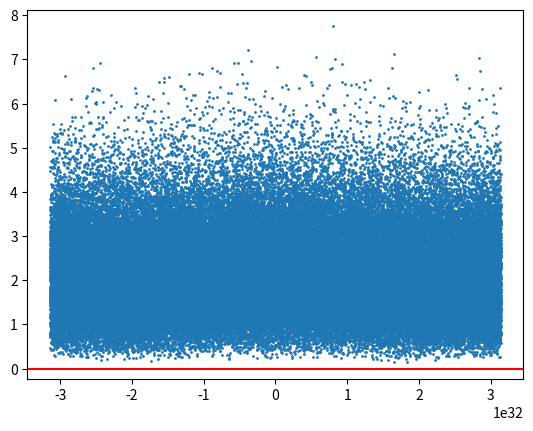

This chart was generated by the following Python code:
import numpy as np
from numpy import pi, cos, sin, arccos, arcsin
import matplotlib.pyplot as plt

w = 1.0/10000.0

# d2n3
# numVars = 2
# functionAsString = "0.06249999999999999*sin(x)*sin(x)*sin(x)*sin(x) + -0.125*sin(x)*sin(x) + 0.125*cos(x)*cos(x)*sin(x)*sin(x) + 0.06249999999999999*cos(x)*cos(x)*cos(x)*cos(x) + 0.25*cos(x)*sin(x)*sin(x) + 0.0625 + -0.25*cos(x) + 0.125*cos(x)*cos(x) + 0.25*cos(x)*cos(x)*cos(x)"

# d2n4
# numVars = 6
# functionAsString = "0.5000000000000001*sin(x)*sin(x) + -0.7071067811865476*cos(x) + 0.5000000000000001*cos(x*w)*sin(x*w**2) + 0.5000000000000001*sin(x*w)*cos(x*w**2) + 0.125*sin(x*w**2)*sin(x*w**2)*cos(x*w**2)*cos(x*w**2) + 0.5000000000000001*cos(x)*cos(x) + 0.375 + 0.25*sin(x*w**2)*cos(x*w**2)*cos(x*w**2) + 0.7071067811865477*sin(x*w**2)*sin(x*w)*sin(x) + 0.25*cos(x*w)*sin(x*w)*sin(x*w) + 0.2500000000000001*sin(x*w**2)*sin(x*w**2)*sin(x*w)*sin(x*w) + -0.7071067811865477*cos(x*w)*sin(x*w**2)*cos(x) + -0.7071067811865477*sin(x*w)*cos(x*w**2)*cos(x) + 0.2500000000000001*cos(x*w)*cos(x*w)*cos(x*w**2)*cos(x*w**2) + 0.2500000000000001*sin(x*w)*sin(x*w)*cos(x*w**2)*cos(x*w**2) + -0.7071067811865477*cos(x*w)*cos(x*w**2)*sin(x) + 0.2500000000000001*cos(x*w)*cos(x*w)*sin(x*w**2)*sin(x*w**2) + 0.06249999999999999*sin(x*w**2)*sin(x*w**2)*sin(x*w**2)*sin(x*w**2) + 0.125*sin(x*w**2)*sin(x*w**2) + 0.125*cos(x*w)*cos(x*w)*sin(x*w)*sin(x*w) + 0.06249999999999999*cos(x*w)*cos(x*w)*cos(x*w)*cos(x*w) + -0.125*sin(x*w)*sin(x*w) + -0.25*cos(x*w) + -0.25*sin(x*w**2) + 0.25*cos(x*w)*cos(x*w)*cos(x*w) + 0.125*cos(x*w)*cos(x*w) + 0.06249999999999999*cos(x*w**2)*cos(x*w**2)*cos(x*w**2)*cos(x*w**2) + -0.125*cos(x*w**2)*cos(x*w**2) + 0.06249999999999999*sin(x*w)*sin(x*w)*sin(x*w)*sin(x*w) + 0.25*sin(x*w**2)*sin(x*w**2)*sin(x*w**2)"

# d3n3
# numVars = 4
# functionAsString = "0.04938271604938273*sin(x*w)*sin(x*w)*sin(x)*cos(x*w) + 0.04938271604938271 + 0.04938271604938273*sin(x*w)*cos(x*w)*cos(x*w) + 0.1481481481481482*cos(x)*sin(x*w)*sin(x*w) + 0.01234567901234568*sin(x*w)*sin(x*w)*sin(x*w)*sin(x*w) + 0.07407407407407411*cos(x)*cos(x)*sin(x*w)*sin(x*w) + -0.04938271604938271*sin(x)*sin(x) + 0.02469135802469137*cos(x)*cos(x)*cos(x*w)*cos(x*w) + 0.04938271604938273*cos(x)*cos(x)*sin(x)*cos(x*w) + 0.04938271604938273*sin(x*w)*sin(x)*sin(x) + 0.04938271604938273*sin(x)*cos(x*w)*cos(x*w)*cos(x*w) + 0.01234567901234568*cos(x*w)*cos(x*w)*cos(x*w)*cos(x*w) + 0.09876543209876545*cos(x)*sin(x)*cos(x*w) + 0.07407407407407411*sin(x)*sin(x)*cos(x*w)*cos(x*w) + -0.09876543209876543*sin(x*w) + 0.04938271604938273*sin(x)*sin(x)*sin(x)*cos(x*w) + -0.04938271604938271*cos(x*w)*cos(x*w) + 0.01234567901234568*sin(x)*sin(x)*sin(x)*sin(x) + 0.04938271604938273*sin(x*w)*sin(x*w)*sin(x*w) + 0.04938271604938273*cos(x)*sin(x*w)*sin(x)*sin(x) + 0.02469135802469137*sin(x*w)*sin(x*w)*sin(x)*sin(x) + 0.09876543209876545*sin(x*w)*sin(x)*cos(x*w) + 0.09876543209876547*cos(x)*sin(x*w)*sin(x)*cos(x*w) + 0.1481481481481482*cos(x)*cos(x)*sin(x*w) + 0.04938271604938273*cos(x)*cos(x)*cos(x) + 0.04938271604938273*cos(x)*sin(x*w)*sin(x*w)*sin(x*w) + 0.04938271604938273*cos(x)*cos(x*w)*cos(x*w) + 0.04938271604938273*cos(x)*cos(x)*cos(x)*sin(x*w) + 0.04938271604938273*cos(x)*sin(x)*sin(x) + 0.02469135802469137*sin(x*w)*sin(x*w)*cos(x*w)*cos(x*w) + -0.09876543209876543*sin(x)*cos(x*w) + 0.01234567901234568*cos(x)*cos(x)*cos(x)*cos(x) + 0.04938271604938273*cos(x)*sin(x*w)*cos(x*w)*cos(x*w) + 0.02469135802469137*cos(x)*cos(x)*sin(x)*sin(x) + -0.09876543209876543*cos(x)"

# d3n4
# numVars = 10
# functionAsString = "0.04938271604938273*cos(x*w**3)*cos(x*w**3)*sin(x*w**3)*sin(x*w**4) + -0.09876543209876543*sin(x*w**3)*sin(x*w**4) + -0.04938271604938271*sin(x*w**3)*sin(x*w**3) + -0.09876543209876543*cos(x*w**3) + 0.02469135802469137*cos(x*w**4)*cos(x*w**4)*sin(x*w**3)*sin(x*w**3) + 0.04938271604938273*cos(x*w**3)*cos(x*w**4)*sin(x*w**4)*sin(x*w**4) + 0.04938271604938273*cos(x*w**4)*sin(x*w**4)*sin(x*w**4) + 0.1481481481481482*cos(x*w**3)*cos(x*w**4)*cos(x*w**4) + 0.04938271604938273*sin(x*w**3)*sin(x*w**3)*sin(x*w**3)*sin(x*w**4) + 0.04938271604938273*cos(x*w**4)*cos(x*w**4)*cos(x*w**4) + 0.04938271604938273*sin(x*w**3)*sin(x*w**4)*sin(x*w**4)*sin(x*w**4) + 0.04938271604938273*cos(x*w**4)*cos(x*w**4)*sin(x*w**3)*sin(x*w**4) + 0.01234567901234568*cos(x*w**3)*cos(x*w**3)*cos(x*w**3)*cos(x*w**3) + 0.02469135802469137*cos(x*w**3)*cos(x*w**3)*sin(x*w**3)*sin(x*w**3) + 0.04938271604938273*cos(x*w**3)*cos(x*w**4)*cos(x*w**4)*cos(x*w**4) + 0.04938271604938273*cos(x*w**3)*sin(x*w**4)*sin(x*w**4) + 0.04938271604938273*cos(x*w**3)*cos(x*w**3)*cos(x*w**3)*cos(x*w**4) + 0.04938271604938273*cos(x*w**4)*sin(x*w**3)*sin(x*w**3) + 0.02469135802469137*cos(x*w**3)*cos(x*w**3)*sin(x*w**4)*sin(x*w**4) + 0.01234567901234568*sin(x*w**3)*sin(x*w**3)*sin(x*w**3)*sin(x*w**3) + 0.09876543209876545*cos(x*w)*sin(x*w)*cos(x*w**2) + 0.04938271604938273*sin(x*w**2)*cos(x*w**2)*cos(x*w**2) + 0.04938271604938273*sin(x*w**2)*sin(x*w**2)*sin(x*w)*cos(x*w**2) + -0.04938271604938271*cos(x*w**2)*cos(x*w**2) + -0.09876543209876543*cos(x*w) + 0.02469135802469137*cos(x*w**4)*cos(x*w**4)*sin(x*w**4)*sin(x*w**4) + 0.2222222222222222*cos(x*w**2)*sin(x*w**4) + 0.2222222222222222*cos(x*w)*sin(x*w**2)*sin(x*w**3)*sin(x*w**4) + 0.02469135802469137*sin(x*w**2)*sin(x*w**2)*cos(x*w**2)*cos(x*w**2) + 0.2222222222222222*cos(x*w)*cos(x*w**3) + 0.09876543209876547*cos(x*w)*sin(x*w**2)*sin(x*w)*cos(x*w**2) + 0.3849001794597505*cos(x*w**4)*cos(x*w**2)*sin(x) + -0.3849001794597505*cos(x*w**2)*sin(x*w**4)*cos(x) + 0.07407407407407411*cos(x*w**3)*cos(x*w**3)*cos(x*w**4)*cos(x*w**4) + 0.1111111111111111*cos(x*w)*cos(x*w)*sin(x*w**3)*sin(x*w**3) + 0.3333333333333333*sin(x)*sin(x) + 0.02469135802469137*cos(x*w)*cos(x*w)*cos(x*w**2)*cos(x*w**2) + -0.3849001794597505*cos(x*w)*cos(x*w**3)*cos(x) + 0.04938271604938273*cos(x*w)*cos(x*w)*cos(x*w) + 0.04938271604938273*cos(x*w)*sin(x*w**2)*cos(x*w**2)*cos(x*w**2) + 0.04938271604938273*cos(x*w)*sin(x*w**2)*sin(x*w)*sin(x*w) + 0.2098765432098765 + 0.04938271604938273*cos(x*w)*cos(x*w**2)*cos(x*w**2) + 0.09876543209876545*cos(x*w**3)*sin(x*w**3)*sin(x*w**4) + -0.3849001794597505*sin(x*w)*sin(x*w**3)*cos(x) + -0.3849001794597505*cos(x*w)*sin(x*w**3)*sin(x) + 0.04938271604938273*cos(x*w)*sin(x*w)*sin(x*w) + 0.1111111111111111*sin(x*w**2)*sin(x*w**2)*cos(x*w**4)*cos(x*w**4) + 0.09876543209876545*cos(x*w**4)*sin(x*w**3)*sin(x*w**4) + 0.2222222222222222*cos(x*w**3)*cos(x*w**4)*sin(x*w)*cos(x*w**2) + 0.2222222222222222*sin(x*w)*cos(x*w**2)*sin(x*w**3)*sin(x*w**4) + 0.1111111111111111*sin(x*w)*sin(x*w)*sin(x*w**3)*sin(x*w**3) + 0.2222222222222222*cos(x*w)*sin(x*w**2)*cos(x*w**3)*cos(x*w**4) + 0.04938271604938273*cos(x*w**3)*sin(x*w**3)*sin(x*w**3) + 0.3333333333333333*cos(x)*cos(x) + -0.3849001794597505*cos(x) + 0.1111111111111111*cos(x*w)*cos(x*w)*cos(x*w**3)*cos(x*w**3) + 0.1111111111111111*cos(x*w**2)*cos(x*w**2)*sin(x*w**4)*sin(x*w**4) + -0.3849001794597505*sin(x*w**2)*cos(x*w**4)*cos(x) + 0.09876543209876547*cos(x*w**3)*cos(x*w**4)*sin(x*w**3)*sin(x*w**4) + 0.04938271604938273*sin(x*w**2)*sin(x*w**2)*sin(x*w**2) + -0.04938271604938271*sin(x*w)*sin(x*w) + -0.04938271604938271*sin(x*w**4)*sin(x*w**4) + -0.09876543209876543*sin(x*w)*cos(x*w**2) + -0.09876543209876543*cos(x*w**4) + -0.3849001794597505*sin(x*w**2)*sin(x*w**4)*sin(x) + 0.1111111111111111*sin(x*w**2)*sin(x*w**2)*sin(x*w**4)*sin(x*w**4) + 0.2222222222222222*sin(x*w)*sin(x*w**3) + 0.09876543209876545*sin(x*w**2)*sin(x*w)*cos(x*w**2) + 0.02469135802469137*cos(x*w)*cos(x*w)*sin(x*w)*sin(x*w) + 0.2222222222222222*cos(x*w)*cos(x*w**3)*cos(x*w**2)*sin(x*w**4) + 0.07407407407407411*sin(x*w**3)*sin(x*w**3)*sin(x*w**4)*sin(x*w**4) + 0.01234567901234568*cos(x*w**4)*cos(x*w**4)*cos(x*w**4)*cos(x*w**4) + 0.04938271604938273*cos(x*w**3)*cos(x*w**3)*cos(x*w**3) + 0.2222222222222222*sin(x*w**2)*cos(x*w**4)*sin(x*w)*sin(x*w**3) + 0.1111111111111111*cos(x*w**3)*cos(x*w**3)*sin(x*w)*sin(x*w) + -0.2222222222222222*sin(x*w**2)*cos(x*w**3)*sin(x*w)*sin(x*w**4) + 0.01234567901234568*sin(x*w)*sin(x*w)*sin(x*w)*sin(x*w) + 0.04938271604938273*cos(x*w**3)*cos(x*w**4)*sin(x*w**3)*sin(x*w**3) + 0.2222222222222222*sin(x*w**2)*cos(x*w**4) + 0.3849001794597505*cos(x*w**3)*sin(x*w)*sin(x) + 0.01234567901234568*sin(x*w**4)*sin(x*w**4)*sin(x*w**4)*sin(x*w**4) + -0.2222222222222222*cos(x*w)*cos(x*w**4)*cos(x*w**2)*sin(x*w**3) + 0.1111111111111111*cos(x*w**4)*cos(x*w**4)*cos(x*w**2)*cos(x*w**2) + 0.1481481481481482*cos(x*w**3)*cos(x*w**3)*cos(x*w**4) + 0.01234567901234568*cos(x*w**2)*cos(x*w**2)*cos(x*w**2)*cos(x*w**2) + 0.04938271604938273*sin(x*w)*cos(x*w**2)*cos(x*w**2)*cos(x*w**2) + 0.04938271604938273*sin(x*w)*sin(x*w)*sin(x*w)*cos(x*w**2) + 0.04938271604938273*cos(x*w)*cos(x*w)*sin(x*w)*cos(x*w**2) + 0.02469135802469137*sin(x*w**2)*sin(x*w**2)*sin(x*w)*sin(x*w) + 0.1481481481481482*cos(x*w)*cos(x*w)*sin(x*w**2) + 0.01234567901234568*cos(x*w)*cos(x*w)*cos(x*w)*cos(x*w) + 0.04938271604938273*sin(x*w**2)*sin(x*w)*sin(x*w) + -0.09876543209876543*sin(x*w**2) + 0.04938271604938273*cos(x*w)*sin(x*w**2)*sin(x*w**2)*sin(x*w**2) + 0.01234567901234568*sin(x*w**2)*sin(x*w**2)*sin(x*w**2)*sin(x*w**2) + 0.04938271604938273*cos(x*w)*cos(x*w)*cos(x*w)*sin(x*w**2) + 0.07407407407407411*cos(x*w)*cos(x*w)*sin(x*w**2)*sin(x*w**2) + 0.1481481481481482*cos(x*w)*sin(x*w**2)*sin(x*w**2) + 0.07407407407407411*sin(x*w)*sin(x*w)*cos(x*w**2)*cos(x*w**2)"

# d3n5
numVars = 18
functionAsString = "-0.09876543209876543*cos(x*w**8) + 0.04938271604938273*cos(x*w**7)*cos(x*w**8)*cos(x*w**8)*cos(x*w**8) + 0.02469135802469137*cos(x*w**8)*cos(x*w**8)*sin(x*w**7)*sin(x*w**7) + 0.01234567901234568*sin(x*w**8)*sin(x*w**8)*sin(x*w**8)*sin(x*w**8) + 0.1481481481481482*cos(x*w**7)*cos(x*w**7)*cos(x*w**8) + 0.1481481481481482*cos(x*w**7)*cos(x*w**8)*cos(x*w**8) + 0.07407407407407411*cos(x*w**7)*cos(x*w**7)*cos(x*w**8)*cos(x*w**8) + 0.04938271604938273*cos(x*w**7)*cos(x*w**7)*sin(x*w**7)*sin(x*w**8) + 0.04938271604938273*sin(x*w**7)*sin(x*w**7)*sin(x*w**7)*sin(x*w**8) + 0.02469135802469137*cos(x*w**7)*cos(x*w**7)*sin(x*w**8)*sin(x*w**8) + 0.02469135802469137*cos(x*w**8)*cos(x*w**8)*sin(x*w**8)*sin(x*w**8) + 0.04938271604938273*sin(x*w**7)*sin(x*w**8)*sin(x*w**8)*sin(x*w**8) + 0.09876543209876545*cos(x*w**7)*sin(x*w**7)*sin(x*w**8) + 0.01234567901234568*cos(x*w**7)*cos(x*w**7)*cos(x*w**7)*cos(x*w**7) + -0.04938271604938271*sin(x*w**7)*sin(x*w**7) + -0.09876543209876543*sin(x*w**7)*sin(x*w**8) + -0.04938271604938271*sin(x*w**8)*sin(x*w**8) + 0.04938271604938273*cos(x*w**7)*sin(x*w**8)*sin(x*w**8) + 0.04938271604938273*cos(x*w**7)*cos(x*w**8)*sin(x*w**8)*sin(x*w**8) + -0.04938271604938271*sin(x*w**5)*sin(x*w**5) + -0.04938271604938271*sin(x*w**6)*sin(x*w**6) + -0.09876543209876543*cos(x*w**6) + 0.04938271604938273*cos(x*w**5)*sin(x*w**6)*sin(x*w**6) + 0.04938271604938273*sin(x*w**5)*sin(x*w**5)*sin(x*w**5)*sin(x*w**6) + 0.04938271604938273*cos(x*w**5)*sin(x*w**5)*sin(x*w**5) + 0.09876543209876547*cos(x*w**5)*cos(x*w**6)*sin(x*w**5)*sin(x*w**6) + 0.09876543209876545*cos(x*w**6)*sin(x*w**5)*sin(x*w**6) + 0.01234567901234568*cos(x*w**6)*cos(x*w**6)*cos(x*w**6)*cos(x*w**6) + 0.04938271604938273*cos(x*w**5)*cos(x*w**6)*cos(x*w**6)*cos(x*w**6) + -0.09876543209876543*cos(x*w**5) + -0.09876543209876543*sin(x*w**5)*sin(x*w**6) + 0.1481481481481482*cos(x*w**5)*cos(x*w**5)*cos(x*w**6) + 0.02469135802469137*cos(x*w**6)*cos(x*w**6)*sin(x*w**5)*sin(x*w**5) + 0.04938271604938273*cos(x*w**8)*cos(x*w**8)*cos(x*w**8) + 0.04938271604938273*cos(x*w**6)*cos(x*w**6)*cos(x*w**6) + 0.04938271604938273*cos(x*w**7)*sin(x*w**7)*sin(x*w**7) + 0.09876543209876545*cos(x*w**5)*sin(x*w**5)*sin(x*w**6) + 0.02469135802469137*cos(x*w**6)*cos(x*w**6)*sin(x*w**6)*sin(x*w**6) + 0.04938271604938273*cos(x*w**6)*cos(x*w**6)*sin(x*w**5)*sin(x*w**6) + 0.09876543209876547*cos(x*w**7)*cos(x*w**8)*sin(x*w**7)*sin(x*w**8) + 0.04938271604938273*cos(x*w**5)*cos(x*w**5)*cos(x*w**5)*cos(x*w**6) + 0.04938271604938273*cos(x*w**5)*cos(x*w**5)*sin(x*w**5)*sin(x*w**6) + 0.01234567901234568*sin(x*w**6)*sin(x*w**6)*sin(x*w**6)*sin(x*w**6) + 0.02469135802469137*cos(x*w**5)*cos(x*w**5)*sin(x*w**5)*sin(x*w**5) + 0.04938271604938273*cos(x*w**6)*sin(x*w**5)*sin(x*w**5) + 0.1111111111111111*cos(x*w**5)*cos(x*w**5)*sin(x*w**7)*sin(x*w**7) + 0.1111111111111111*cos(x*w**7)*cos(x*w**7)*sin(x*w**5)*sin(x*w**5) + -0.3849001794597505*cos(x*w**5)*sin(x*w**7)*sin(x*w**4) + -0.3849001794597505*cos(x*w**3)*sin(x*w**8)*sin(x*w) + 0.1111111111111111*cos(x*w**2)*cos(x*w**2)*sin(x*w**7)*sin(x*w**7) + 0.1111111111111111*sin(x*w**2)*sin(x*w**2)*sin(x*w**5)*sin(x*w**5) + -0.3849001794597505*cos(x*w**2)*sin(x*w**7)*sin(x*w) + 0.1111111111111111*cos(x*w**3)*cos(x*w**3)*sin(x*w**8)*sin(x*w**8) + 0.04938271604938273*sin(x*w**5)*sin(x*w**6)*sin(x*w**6)*sin(x*w**6) + 0.04938271604938273*cos(x*w**2)*cos(x*w**2)*sin(x*w**2)*sin(x*w**3) + 0.02469135802469137*cos(x*w**3)*cos(x*w**3)*sin(x*w**3)*sin(x*w**3) + 0.01234567901234568*cos(x*w**8)*cos(x*w**8)*cos(x*w**8)*cos(x*w**8) + 0.1111111111111111*sin(x*w**5)*sin(x*w**5)*sin(x*w**7)*sin(x*w**7) + 0.2222222222222222*cos(x*w**7)*cos(x*w**8)*sin(x*w**2)*sin(x*w**3) + 0.04938271604938273*cos(x*w**8)*cos(x*w**8)*sin(x*w**7)*sin(x*w**8) + 0.2222222222222222*cos(x*w**5)*cos(x*w**6)*cos(x*w**7)*cos(x*w**8) + -0.3849001794597505*cos(x*w**3)*cos(x*w**8)*cos(x*w) + -0.3849001794597505*cos(x*w**2)*cos(x*w**7)*cos(x*w) + -0.04938271604938271*sin(x*w**2)*sin(x*w**2) + 0.02469135802469137*cos(x*w**5)*cos(x*w**5)*sin(x*w**6)*sin(x*w**6) + 0.07407407407407411*sin(x*w**5)*sin(x*w**5)*sin(x*w**6)*sin(x*w**6) + 0.2222222222222222*sin(x*w**2)*sin(x*w**7) + 0.2222222222222222*sin(x*w**2)*sin(x*w**3)*sin(x*w**5)*sin(x*w**6) + 0.1111111111111111*cos(x*w**2)*cos(x*w**2)*cos(x*w**7)*cos(x*w**7) + 0.04938271604938273*cos(x*w**2)*cos(x*w**2)*cos(x*w**2) + 0.3849001794597505*cos(x*w**5)*sin(x*w**2)*sin(x) + 0.1111111111111111*cos(x*w**3)*cos(x*w**3)*cos(x*w**8)*cos(x*w**8) + 0.2222222222222222*cos(x*w**3)*cos(x*w**8) + 0.01234567901234568*sin(x*w**5)*sin(x*w**5)*sin(x*w**5)*sin(x*w**5) + 0.2222222222222222*cos(x*w**2)*cos(x*w**5)*sin(x*w**3)*sin(x*w**6) + 0.3849001794597505*cos(x*w**8)*sin(x*w**6)*sin(x*w**4) + 0.3849001794597505*cos(x*w**6)*sin(x*w**3)*sin(x) + 0.09876543209876545*cos(x*w**8)*sin(x*w**7)*sin(x*w**8) + -0.3849001794597505*cos(x*w**3)*sin(x*w**6)*sin(x) + 0.3333333333333333*cos(x*w)*cos(x*w) + 0.04938271604938273*cos(x*w**3)*sin(x*w**3)*sin(x*w**3) + 0.2222222222222222*cos(x*w**2)*cos(x*w**5) + -0.2222222222222222*cos(x*w**3)*cos(x*w**5)*sin(x*w**2)*sin(x*w**6) + 0.07407407407407411*cos(x*w**5)*cos(x*w**5)*cos(x*w**6)*cos(x*w**6) + 0.2222222222222222*cos(x*w**2)*cos(x*w**3)*sin(x*w**5)*sin(x*w**6) + 0.2222222222222222*cos(x*w**3)*cos(x*w**8)*sin(x*w**2)*sin(x*w**7) + 0.3333333333333333*cos(x)*cos(x) + 0.4814814814814815 + 0.02469135802469137*cos(x*w**7)*cos(x*w**7)*sin(x*w**7)*sin(x*w**7) + 0.2222222222222222*cos(x*w**3)*cos(x*w**6) + 0.2222222222222222*cos(x*w**2)*cos(x*w**3)*cos(x*w**7)*cos(x*w**8) + 0.04938271604938273*cos(x*w**7)*cos(x*w**7)*cos(x*w**7)*cos(x*w**8) + 0.2222222222222222*cos(x*w**3)*cos(x*w**6)*sin(x*w**2)*sin(x*w**5) + 0.1111111111111111*cos(x*w**8)*cos(x*w**8)*sin(x*w**3)*sin(x*w**3) + -0.2222222222222222*cos(x*w**3)*cos(x*w**7)*sin(x*w**2)*sin(x*w**8) + 0.2222222222222222*cos(x*w**2)*cos(x*w**7)*sin(x*w**3)*sin(x*w**8) + -0.3849001794597505*cos(x*w**3)*cos(x*w**6)*cos(x) + 0.3849001794597505*cos(x*w**8)*sin(x*w**3)*sin(x*w) + 0.04938271604938273*cos(x*w**2)*cos(x*w**2)*cos(x*w**2)*cos(x*w**3) + -0.3849001794597505*cos(x) + 0.1111111111111111*sin(x*w**3)*sin(x*w**3)*sin(x*w**6)*sin(x*w**6) + 0.04938271604938273*cos(x*w**5)*cos(x*w**5)*cos(x*w**5) + 0.2222222222222222*cos(x*w**2)*cos(x*w**7) + 0.3333333333333333*sin(x)*sin(x) + -0.09876543209876543*cos(x*w**7) + -0.3849001794597505*sin(x*w**2)*sin(x*w**5)*cos(x) + 0.04938271604938273*cos(x*w**7)*cos(x*w**8)*sin(x*w**7)*sin(x*w**7) + 0.04938271604938273*cos(x*w**8)*sin(x*w**8)*sin(x*w**8) + 0.2222222222222222*sin(x*w**2)*sin(x*w**5) + 0.2222222222222222*cos(x*w**2)*cos(x*w**3)*sin(x*w**7)*sin(x*w**8) + 0.2222222222222222*cos(x*w**2)*cos(x*w**3)*cos(x*w**5)*cos(x*w**6) + -0.3849001794597505*sin(x*w**3)*sin(x*w**6)*cos(x) + 0.1111111111111111*cos(x*w**3)*cos(x*w**3)*sin(x*w**6)*sin(x*w**6) + 0.1111111111111111*cos(x*w**2)*cos(x*w**2)*sin(x*w**5)*sin(x*w**5) + -0.3849001794597505*sin(x*w**2)*sin(x*w**7)*cos(x*w) + 0.09876543209876545*cos(x*w**3)*sin(x*w**2)*sin(x*w**3) + -0.2222222222222222*cos(x*w**2)*cos(x*w**6)*sin(x*w**3)*sin(x*w**5) + 0.1111111111111111*cos(x*w**6)*cos(x*w**6)*sin(x*w**3)*sin(x*w**3) + 0.2222222222222222*cos(x*w**5)*cos(x*w**6)*sin(x*w**2)*sin(x*w**3) + -0.3849001794597505*cos(x*w**2)*sin(x*w**5)*sin(x) + -0.3849001794597505*cos(x*w) + -0.2222222222222222*cos(x*w**2)*cos(x*w**8)*sin(x*w**3)*sin(x*w**7) + 0.1111111111111111*cos(x*w**5)*cos(x*w**5)*sin(x*w**2)*sin(x*w**2) + 0.1111111111111111*sin(x*w**2)*sin(x*w**2)*sin(x*w**7)*sin(x*w**7) + 0.04938271604938273*cos(x*w**3)*cos(x*w**3)*cos(x*w**3) + 0.3849001794597505*cos(x*w**7)*sin(x*w**2)*sin(x*w) + 0.1111111111111111*cos(x*w**7)*cos(x*w**7)*sin(x*w**2)*sin(x*w**2) + 0.2222222222222222*sin(x*w**3)*sin(x*w**6) + 0.2222222222222222*cos(x*w**5)*cos(x*w**6)*sin(x*w**7)*sin(x*w**8) + 0.01234567901234568*cos(x*w**2)*cos(x*w**2)*cos(x*w**2)*cos(x*w**2) + 0.04938271604938273*cos(x*w**7)*cos(x*w**7)*cos(x*w**7) + 0.04938271604938273*sin(x*w**2)*sin(x*w**2)*sin(x*w**2)*sin(x*w**3) + -0.09876543209876543*sin(x*w**2)*sin(x*w**3) + 0.04938271604938273*cos(x*w**5)*cos(x*w**6)*sin(x*w**5)*sin(x*w**5) + 0.07407407407407411*cos(x*w**2)*cos(x*w**2)*cos(x*w**3)*cos(x*w**3) + 0.04938271604938273*cos(x*w**2)*sin(x*w**3)*sin(x*w**3) + 0.04938271604938273*cos(x*w**2)*cos(x*w**3)*sin(x*w**3)*sin(x*w**3) + -0.09876543209876543*cos(x*w**3) + -0.04938271604938271*sin(x*w**3)*sin(x*w**3) + 0.04938271604938273*cos(x*w**6)*sin(x*w**6)*sin(x*w**6) + 0.04938271604938273*cos(x*w**3)*cos(x*w**3)*sin(x*w**2)*sin(x*w**3) + 0.1481481481481482*cos(x*w**5)*cos(x*w**6)*cos(x*w**6) + -0.3849001794597505*sin(x*w**3)*sin(x*w**8)*cos(x*w) + 0.04938271604938273*cos(x*w**3)*sin(x*w**2)*sin(x*w**2) + 0.01234567901234568*sin(x*w**3)*sin(x*w**3)*sin(x*w**3)*sin(x*w**3) + 0.1111111111111111*cos(x*w**6)*cos(x*w**6)*cos(x*w**8)*cos(x*w**8) + 0.1481481481481482*cos(x*w**2)*cos(x*w**2)*cos(x*w**3) + 0.1111111111111111*cos(x*w**3)*cos(x*w**3)*cos(x*w**6)*cos(x*w**6) + 0.04938271604938273*sin(x*w**2)*sin(x*w**3)*sin(x*w**3)*sin(x*w**3) + 0.02469135802469137*cos(x*w**3)*cos(x*w**3)*sin(x*w**2)*sin(x*w**2) + 0.2222222222222222*sin(x*w**3)*sin(x*w**8) + 0.1111111111111111*cos(x*w**2)*cos(x*w**2)*cos(x*w**5)*cos(x*w**5) + 0.01234567901234568*cos(x*w**3)*cos(x*w**3)*cos(x*w**3)*cos(x*w**3) + 0.09876543209876547*cos(x*w**2)*cos(x*w**3)*sin(x*w**2)*sin(x*w**3) + 0.01234567901234568*cos(x*w**5)*cos(x*w**5)*cos(x*w**5)*cos(x*w**5) + 0.02469135802469137*cos(x*w**2)*cos(x*w**2)*sin(x*w**3)*sin(x*w**3) + 0.07407407407407411*sin(x*w**2)*sin(x*w**2)*sin(x*w**3)*sin(x*w**3) + 0.04938271604938273*cos(x*w**2)*cos(x*w**3)*sin(x*w**2)*sin(x*w**2) + 0.1111111111111111*cos(x*w**8)*cos(x*w**8)*sin(x*w**6)*sin(x*w**6) + 0.01234567901234568*sin(x*w**2)*sin(x*w**2)*sin(x*w**2)*sin(x*w**2) + -0.3849001794597505*cos(x*w**2)*cos(x*w**5)*cos(x) + 0.1481481481481482*cos(x*w**2)*cos(x*w**3)*cos(x*w**3) + 0.02469135802469137*cos(x*w**2)*cos(x*w**2)*sin(x*w**2)*sin(x*w**2) + -0.3849001794597505*cos(x*w**6)*sin(x*w**8)*sin(x*w**4) + 0.04938271604938273*cos(x*w**2)*sin(x*w**2)*sin(x*w**2) + 0.09876543209876545*cos(x*w**2)*sin(x*w**2)*sin(x*w**3) + 0.1111111111111111*sin(x*w**6)*sin(x*w**6)*sin(x*w**8)*sin(x*w**8) + 0.04938271604938273*cos(x*w**5)*cos(x*w**6)*sin(x*w**6)*sin(x*w**6) + 0.3333333333333333*cos(x*w**4)*cos(x*w**4) + -0.3849001794597505*cos(x*w**5)*cos(x*w**7)*cos(x*w**4) + 0.1111111111111111*sin(x*w**3)*sin(x*w**3)*sin(x*w**8)*sin(x*w**8) + -0.3849001794597505*sin(x*w**6)*sin(x*w**8)*cos(x*w**4) + 0.1111111111111111*cos(x*w**5)*cos(x*w**5)*cos(x*w**7)*cos(x*w**7) + 0.2222222222222222*cos(x*w**5)*cos(x*w**7)*sin(x*w**6)*sin(x*w**8) + 0.07407407407407411*sin(x*w**7)*sin(x*w**7)*sin(x*w**8)*sin(x*w**8) + 0.3333333333333333*sin(x*w)*sin(x*w) + -0.3849001794597505*cos(x*w**6)*cos(x*w**8)*cos(x*w**4) + 0.04938271604938273*cos(x*w**2)*cos(x*w**3)*cos(x*w**3)*cos(x*w**3) + -0.09876543209876543*cos(x*w**2) + 0.2222222222222222*cos(x*w**6)*cos(x*w**8)*sin(x*w**5)*sin(x*w**7) + 0.2222222222222222*cos(x*w**7)*cos(x*w**8)*sin(x*w**5)*sin(x*w**6) + 0.2222222222222222*cos(x*w**6)*cos(x*w**8) + 0.01234567901234568*sin(x*w**7)*sin(x*w**7)*sin(x*w**7)*sin(x*w**7) + 0.2222222222222222*sin(x*w**6)*sin(x*w**8) + 0.04938271604938273*cos(x*w**8)*sin(x*w**7)*sin(x*w**7) + 0.2222222222222222*sin(x*w**2)*sin(x*w**3)*sin(x*w**7)*sin(x*w**8) + 0.2222222222222222*cos(x*w**5)*cos(x*w**7) + 0.2222222222222222*sin(x*w**5)*sin(x*w**7) + -0.3849001794597505*cos(x*w**4) + 0.2222222222222222*sin(x*w**5)*sin(x*w**6)*sin(x*w**7)*sin(x*w**8) + -0.3849001794597505*sin(x*w**5)*sin(x*w**7)*cos(x*w**4) + 0.1111111111111111*cos(x*w**6)*cos(x*w**6)*sin(x*w**8)*sin(x*w**8) + -0.2222222222222222*cos(x*w**6)*cos(x*w**7)*sin(x*w**5)*sin(x*w**8) + -0.2222222222222222*cos(x*w**5)*cos(x*w**8)*sin(x*w**6)*sin(x*w**7) + 0.3849001794597505*cos(x*w**7)*sin(x*w**5)*sin(x*w**4) + 0.3333333333333333*sin(x*w**4)*sin(x*w**4)"

# [redacted]
# print("x_0 = ", cos(x*w))
# print("x_1 = ", sin(x*w**2))
# print("x_2 = ", cos(x))
# print("x_3 = ", cos(x*w**2))
# print("x_4 = ", cos(x))

# Given a function, plot it
highestPower = (numVars / 2) - 1
# highestPower = 3
fun = eval("lambda x: " + functionAsString)
x = np.random.uniform(-1*pi/(w**highestPower), 1*pi/(w**highestPower), 100000)
# x = np.random.uniform(0.5*pi/(w**highestPower), 0.9*pi/(w**highestPower), 100000)

# Plot as points without line
plt.plot(x, fun(x), 'o', markersize=1)

# Output the minimum and maximum values
minX = x[np.argmin(fun(x))]
minVal = fun(minX)
print("Minimum value: " + str(minVal) + " at x = " + str(minX))

# Check around this value
nearMin = np.linspace(minX - 0.01*minX, minX + 0.01*minX, 100000)
betterMinX = nearMin[np.argmin(fun(nearMin))]
betterMinXVal = fun(betterMinX)
print("Better minimum value: " + str(betterMinXVal) + " at x = " + str(betterMinX))

# Also draw a line at y=0
plt.axhline(y=0.0, color='r', linestyle='-')

# Show the plot
plt.show()
